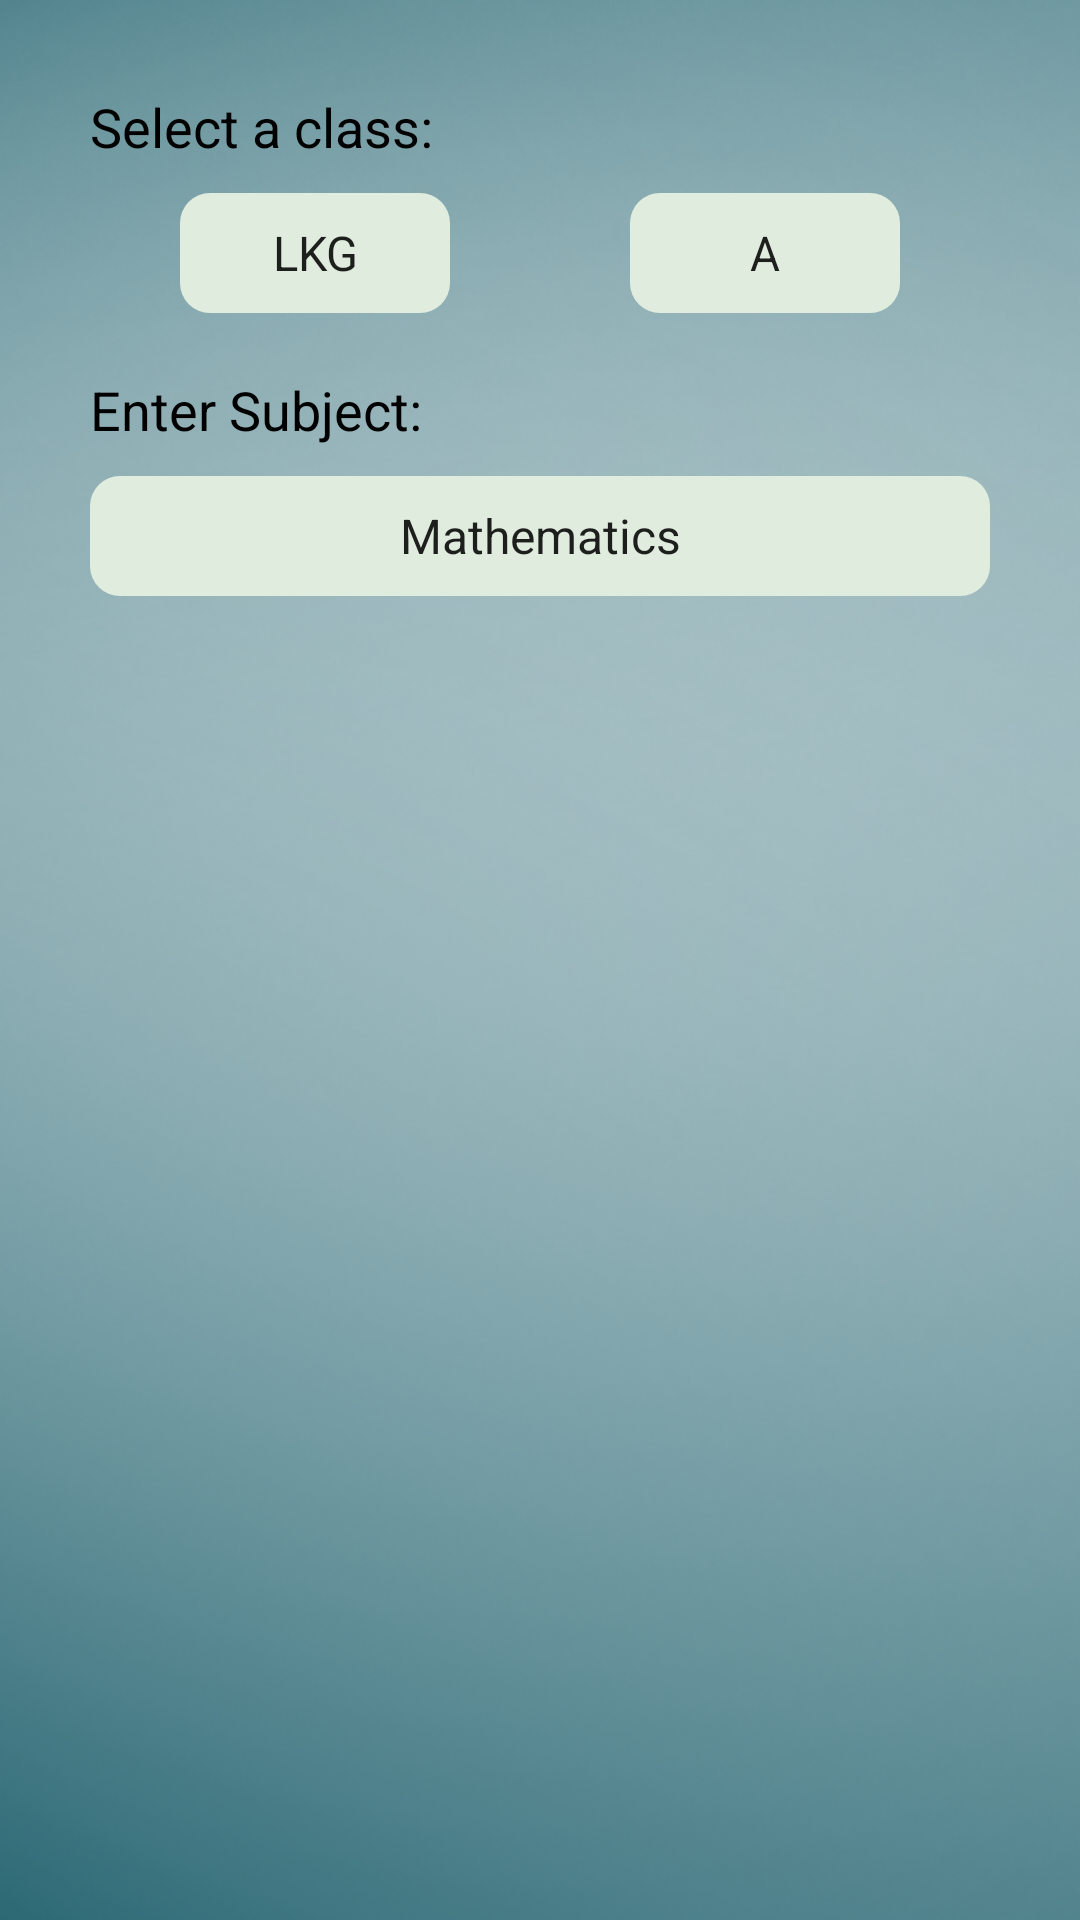

Produce the Android XML layout that renders to this screen, including the resource entries it uses.
<!-- AndroidManifest.xml: application theme AppTheme -->
<!-- res/layout/add_class_dialog.xml -->
<?xml version="1.0" encoding="utf-8"?>
<LinearLayout xmlns:android="http://schemas.android.com/apk/res/android"
    xmlns:app="http://schemas.android.com/apk/res-auto"
    xmlns:tools="http://schemas.android.com/tools"
    android:layout_width="match_parent"
    android:orientation="vertical"
    android:background="@drawable/newbg"
    android:padding="30dp"
    android:layout_height="wrap_content">

    <TextView
        android:id="@+id/t1"
        android:layout_width="117dp"
        android:layout_height="wrap_content"
        android:layout_marginEnd="228dp"
        android:text="Select a class:"
        android:textColor="@color/black"
        android:textSize="18sp"
        app:layout_constraintBottom_toTopOf="@+id/guideline9"
        app:layout_constraintEnd_toEndOf="parent"
        app:layout_constraintHorizontal_bias="0.204"
        app:layout_constraintStart_toStartOf="@+id/guideline13"
        app:layout_constraintTop_toTopOf="@+id/guideline8"
        app:layout_constraintVertical_bias="1.0"></TextView>

    <LinearLayout
        android:layout_width="match_parent"
        android:layout_height="wrap_content"
        android:orientation="horizontal"
        app:layout_constraintBottom_toTopOf="@+id/guideline10"
        app:layout_constraintTop_toTopOf="@+id/guideline9"
        app:layout_constraintVertical_bias="0.048"
        tools:layout_editor_absoluteX="0dp">

        <Spinner
            android:id="@+id/selectClass"
            android:layout_width="0dp"
            android:layout_height="40sp"
            android:layout_marginHorizontal="30sp"
            android:layout_marginTop="10dp"
            android:layout_weight="1"
            android:background="@drawable/round_corner_bg"
            android:entries="@array/class_choice"
            android:textAlignment="center" />

        <Spinner
            android:id="@+id/selectSection"
            android:layout_width="0dp"
            android:layout_height="40sp"
            android:layout_marginHorizontal="30sp"
            android:layout_marginTop="10dp"
            android:layout_weight="1"
            android:background="@drawable/round_corner_bg"
            android:entries="@array/section_choice"
            android:textAlignment="center" />
    </LinearLayout>


    <TextView
        android:id="@+id/t2"
        android:layout_width="155dp"
        android:layout_height="wrap_content"
        android:layout_marginEnd="234dp"
        android:paddingTop="20dp"
        android:text="Enter Subject:"
        android:textColor="@color/black"
        android:textSize="18sp"
        app:layout_constraintBottom_toTopOf="@+id/guideline11"
        app:layout_constraintEnd_toEndOf="parent"
        app:layout_constraintHorizontal_bias="0.212"
        app:layout_constraintStart_toStartOf="@+id/guideline13"
        app:layout_constraintTop_toTopOf="@+id/guideline10"
        app:layout_constraintVertical_bias="0.0"></TextView>

    <androidx.constraintlayout.widget.Guideline
        android:id="@+id/guideline8"
        android:layout_width="wrap_content"
        android:layout_height="wrap_content"
        android:orientation="horizontal"
        app:layout_constraintGuide_end="622dp" />

    <androidx.constraintlayout.widget.Guideline
        android:id="@+id/guideline9"
        android:layout_width="wrap_content"
        android:layout_height="wrap_content"
        android:orientation="horizontal"
        app:layout_constraintGuide_end="582dp" />

    <androidx.constraintlayout.widget.Guideline
        android:id="@+id/guideline10"
        android:layout_width="wrap_content"
        android:layout_height="wrap_content"
        android:orientation="horizontal"
        app:layout_constraintGuide_begin="143dp" />

    <androidx.constraintlayout.widget.Guideline
        android:id="@+id/guideline11"
        android:layout_width="wrap_content"
        android:layout_height="wrap_content"
        android:orientation="horizontal"
        app:layout_constraintGuide_begin="264dp" />

    <androidx.constraintlayout.widget.Guideline
        android:id="@+id/guideline13"
        android:layout_width="wrap_content"
        android:layout_height="wrap_content"
        android:orientation="vertical"
        app:layout_constraintGuide_begin="20dp" />

    <Spinner
        android:id="@+id/subjectEntry"
        android:layout_width="match_parent"
        android:layout_height="40dp"
        android:background="@drawable/round_corner_bg"
        android:layout_marginTop="10dp"
        android:textAlignment="center"
        android:entries="@array/subject_choice"
        app:layout_constraintBottom_toTopOf="@+id/guideline11"
        app:layout_constraintEnd_toEndOf="parent"
        app:layout_constraintHorizontal_bias="0.422"
        app:layout_constraintStart_toStartOf="parent"
        app:layout_constraintTop_toTopOf="@+id/guideline10"
        app:layout_constraintVertical_bias="0.493"
        tools:ignore="MissingConstraints" />


</LinearLayout>
<!-- resources referenced by this layout -->
<resources>
  <string-array name="class_choice">
          <item>LKG</item>
          <item>UKG</item>
          <item>1</item>
          <item>2</item>
          <item>3</item>
          <item>4</item>
          <item>5</item>
          <item>6</item>
          <item>7</item>
          <item>8</item>
          <item>9</item>
          <item>10</item>
          <item>11</item>
          <item>12</item>
  
      </string-array>
  <string-array name="section_choice">
          <item>A</item>
          <item>B</item>
          <item>C</item>
          <item>D</item>
          <item>E</item>
          <item>F</item>
          <item>G</item>
          <item>H</item>
          <item>I</item>
          <item>J</item>
          <item>K</item>
          <item>Commerce</item>
          <item>Biology</item>
          <item>Mathematics</item>
      </string-array>
  <string-array name="subject_choice">
          <item>Mathematics</item>
          <item>Mathematics-1</item>
          <item>Mathematics-2</item>
          <item>Geometry</item>
          <item>Hindi</item>
          <item>Hindi-Vyakaran</item>
          <item>Sanskrit</item>
          <item>English-Lit</item>
          <item>Eng-Grammar</item>
          <item>Science</item>
          <item>Chemistry</item>
          <item>Physics</item>
          <item>Biology</item>
          <item>Social-Studies</item>
          <item>History</item>
          <item>Geography</item>
          <item>Art</item>
          <item>Music</item>
          <item>Physical-Edu</item>
          <item>Computer</item>
          <item>EVS</item>
          <item>Commerce</item>
          <item>Accounts</item>
          <item>Economics</item>
      </string-array>
  <color name="black">#000</color>
  <!-- drawable newbg: png bitmap (drawable-v24, 204448 bytes) -->
  <!-- drawable round_corner_bg (drawable) -->
  <?xml version="1.0" encoding="utf-8"?>
  <shape xmlns:android="http://schemas.android.com/apk/res/android"
      android:shape="rectangle"
      android:layout_height="match_parent"
      android:layout_width="match_parent">
      <solid
          android:color="@color/lightestGreen"/>
      <corners
          android:radius="10sp"/>
  
  
  </shape>
  <style name="AppTheme" parent="Theme.AppCompat.Light.DarkActionBar">
          
          <item name="colorPrimary">@color/colorText</item>
          <item name="colorPrimaryDark">@color/colorText</item>
          <item name="colorAccent">@color/lightGreen</item>
      </style>
  <color name="lightestGreen">#E0ECDE</color>
  <color name="colorText">#2c6975</color>
  <color name="lightGreen">#68B2A0</color>
</resources>
